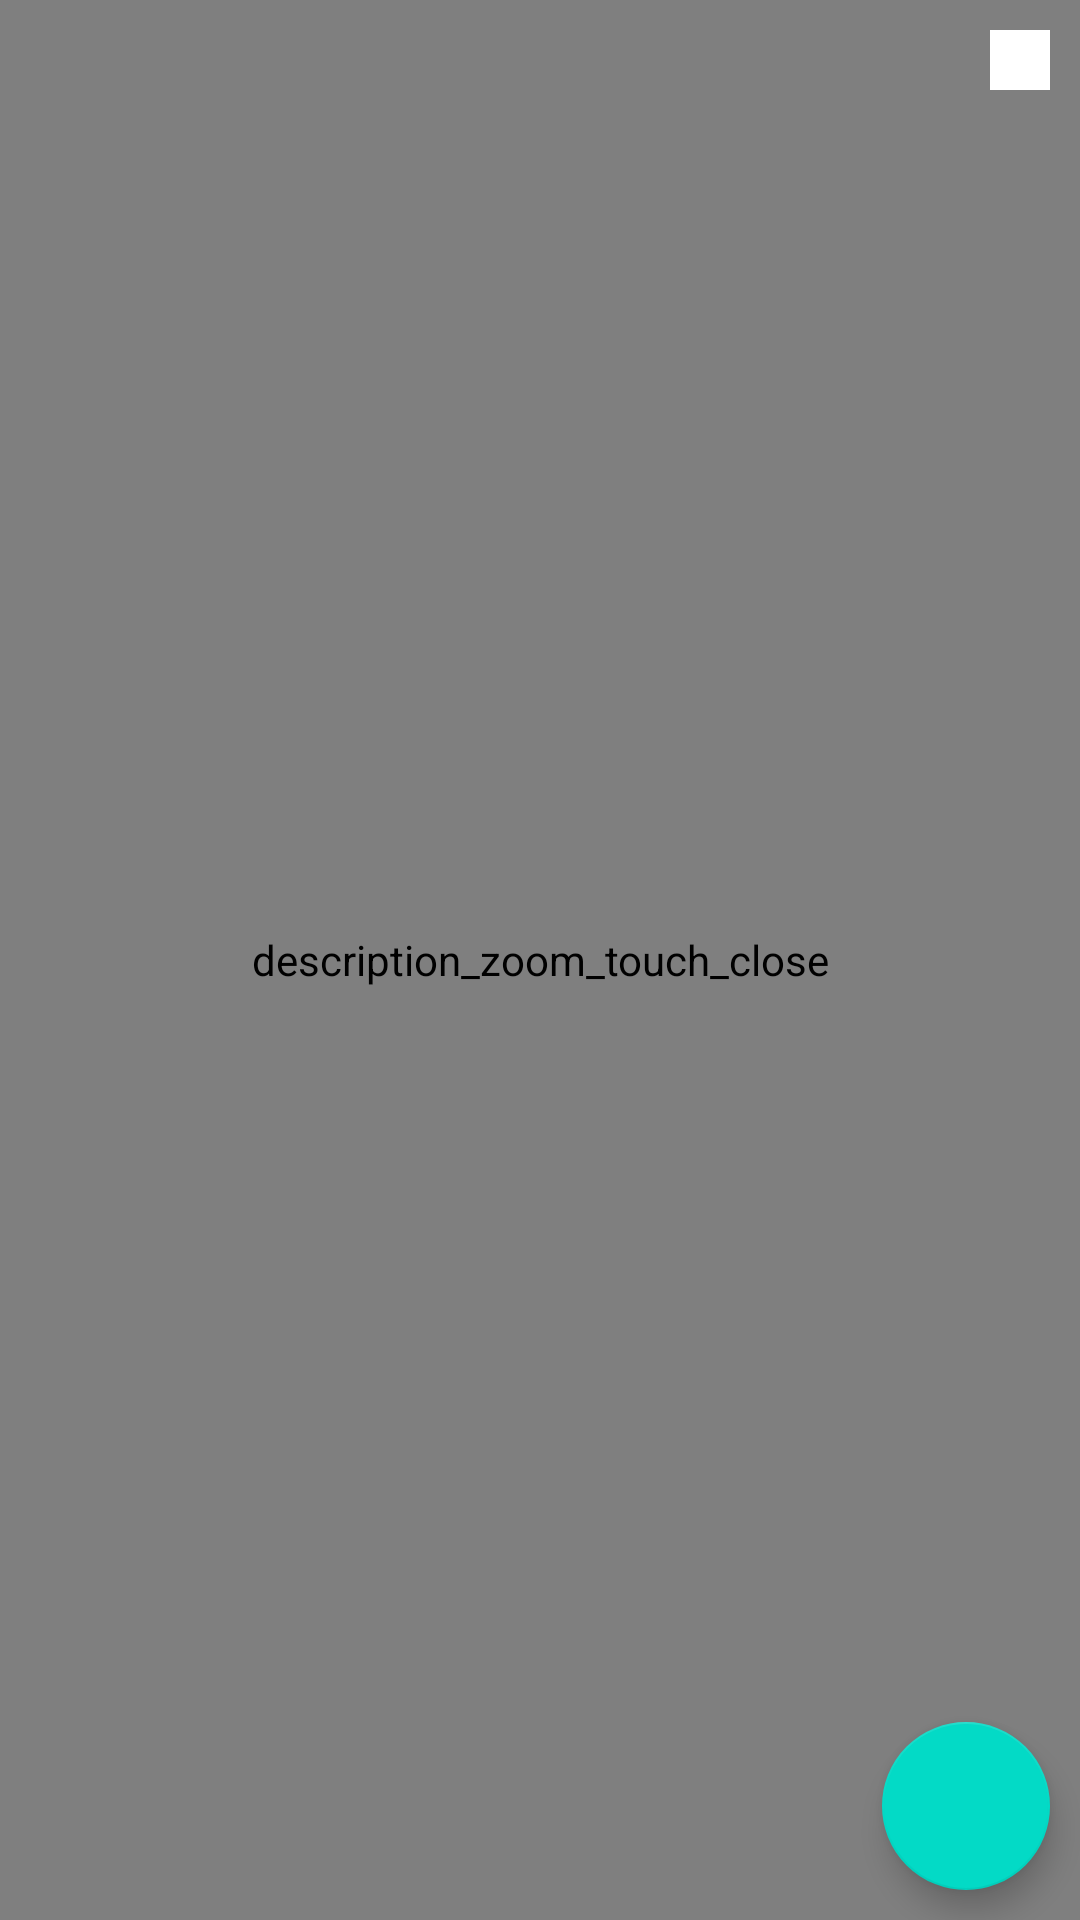

Layout XML and referenced resources for this Android screen:
<!-- AndroidManifest.xml: application theme AppTheme -->
<!-- res/layout/fragment_image_dialog.xml -->
<?xml version="1.0" encoding="utf-8"?>
<layout xmlns:android="http://schemas.android.com/apk/res/android"
    xmlns:app="http://schemas.android.com/apk/res-auto">

    <FrameLayout
        android:id="@+id/flExpand"
        android:layout_width="match_parent"
        android:layout_height="match_parent"
        android:layout_gravity="center"
        android:elevation="1dp">

        <com.nipun.marsuploaddemo.custom.TouchImageView
            android:id="@+id/ivExpand"
            android:layout_width="match_parent"
            android:layout_height="match_parent"
            android:layout_gravity="center"
            android:adjustViewBounds="true"
            android:clickable="true"
            android:contentDescription="description_zoom_touch_close"
            android:focusable="true"
            android:focusableInTouchMode="true" />

        <com.google.android.material.floatingactionbutton.FloatingActionButton
            android:id="@+id/ivUpload"
            android:layout_width="wrap_content"
            android:layout_height="wrap_content"
            android:layout_gravity="bottom|right"
            android:layout_margin="10dp"
            android:background="@android:color/white"
            android:src="@drawable/ic_file_upload_black_24dp"
            app:tint="@android:color/white" />

        <ImageView
            android:id="@+id/ivCancel"
            android:layout_width="wrap_content"
            android:layout_height="wrap_content"
            android:layout_gravity="top|right"
            android:layout_margin="10dp"
            android:background="@android:color/white"
            android:padding="10dp"
            android:src="@drawable/ic_cancel_black_24dp" />
    </FrameLayout>
</layout>
<!-- resources referenced by this layout -->
<resources>
  <style name="AppTheme" parent="Theme.MaterialComponents.Light.DarkActionBar">
          
          <item name="colorPrimary">@color/colorPrimary</item>
          <item name="colorPrimaryDark">@color/colorPrimaryDark</item>
          <item name="colorAccent">@color/colorAccent</item>
      </style>
  <color name="colorPrimary">#6200EE</color>
  <color name="colorPrimaryDark">#3700B3</color>
  <color name="colorAccent">#03DAC5</color>
</resources>
